Dataset: images (GitHub, cstorm125/choco-raisin). Classes: chocolate chip, raisin.

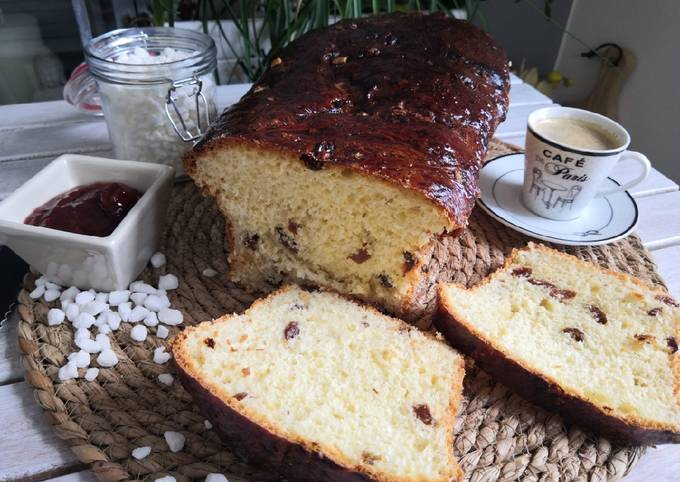
Label: raisin

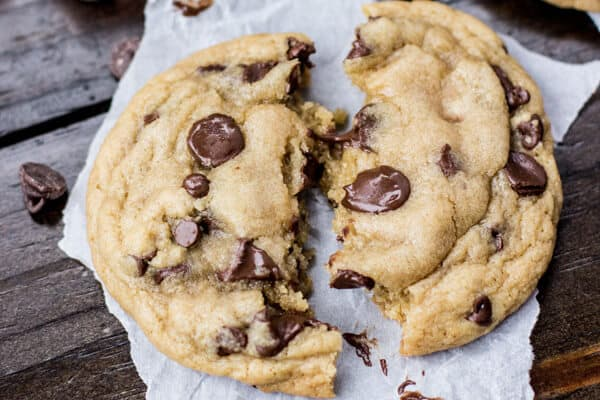
Label: chocolate chip

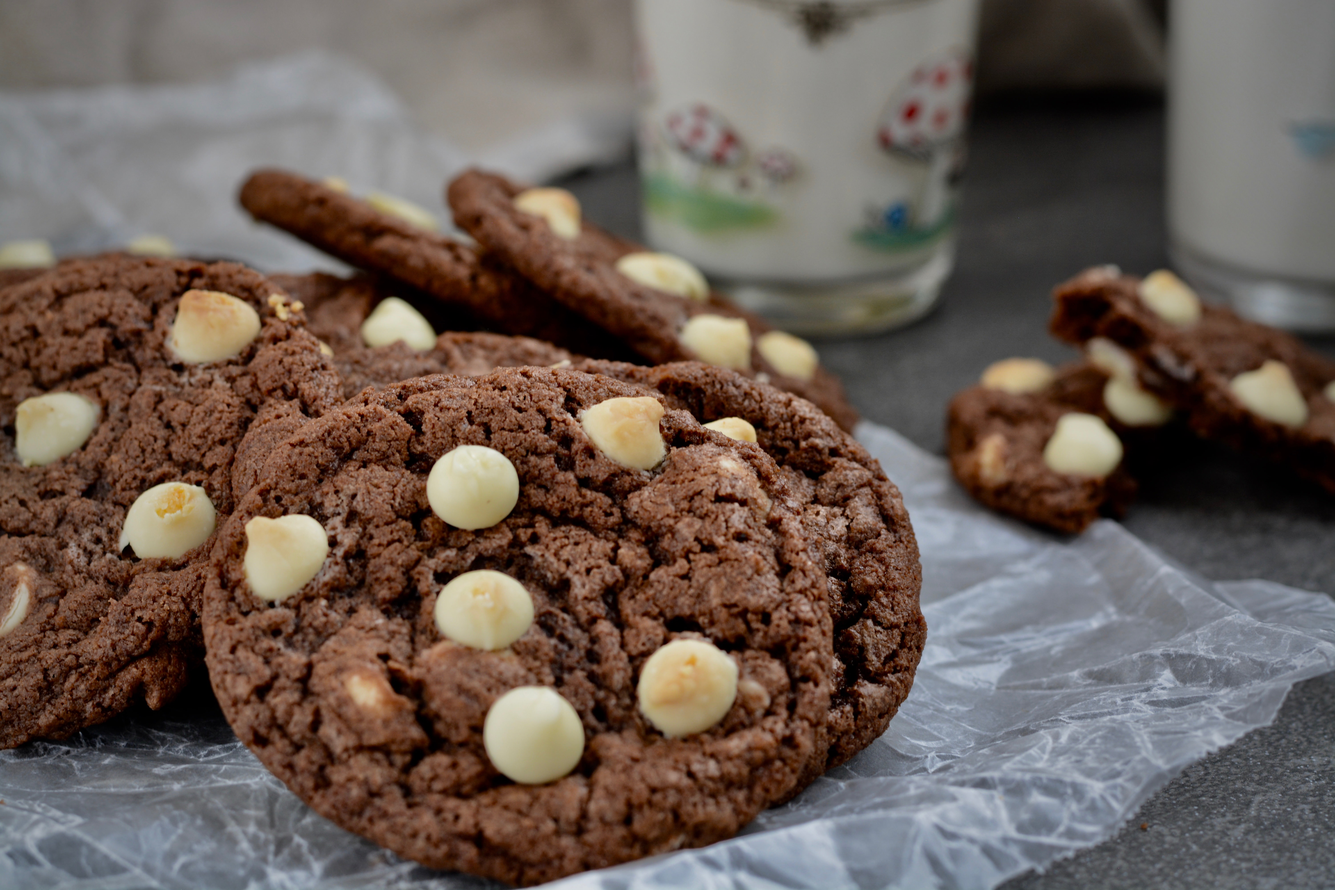
Label: chocolate chip

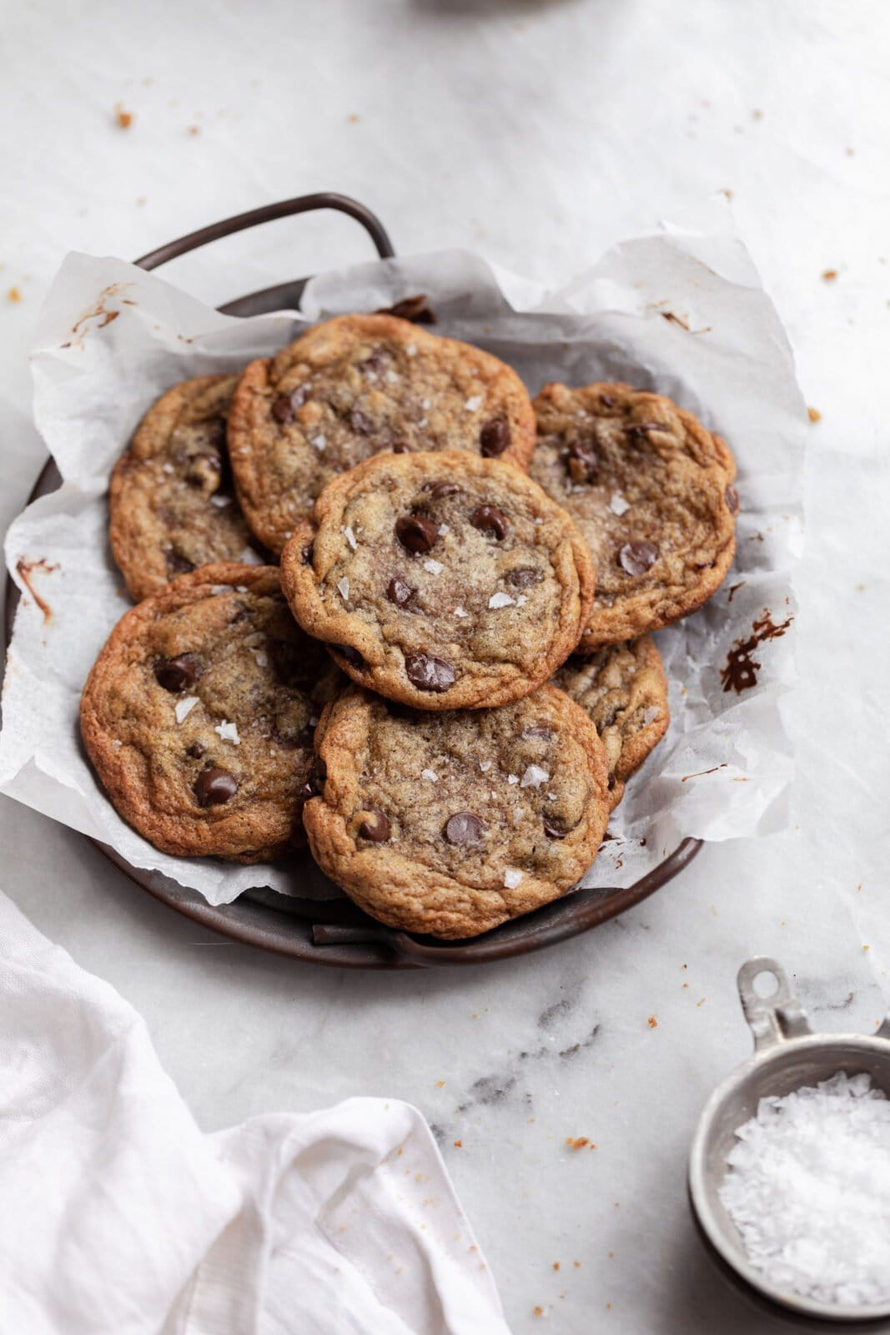
Label: chocolate chip

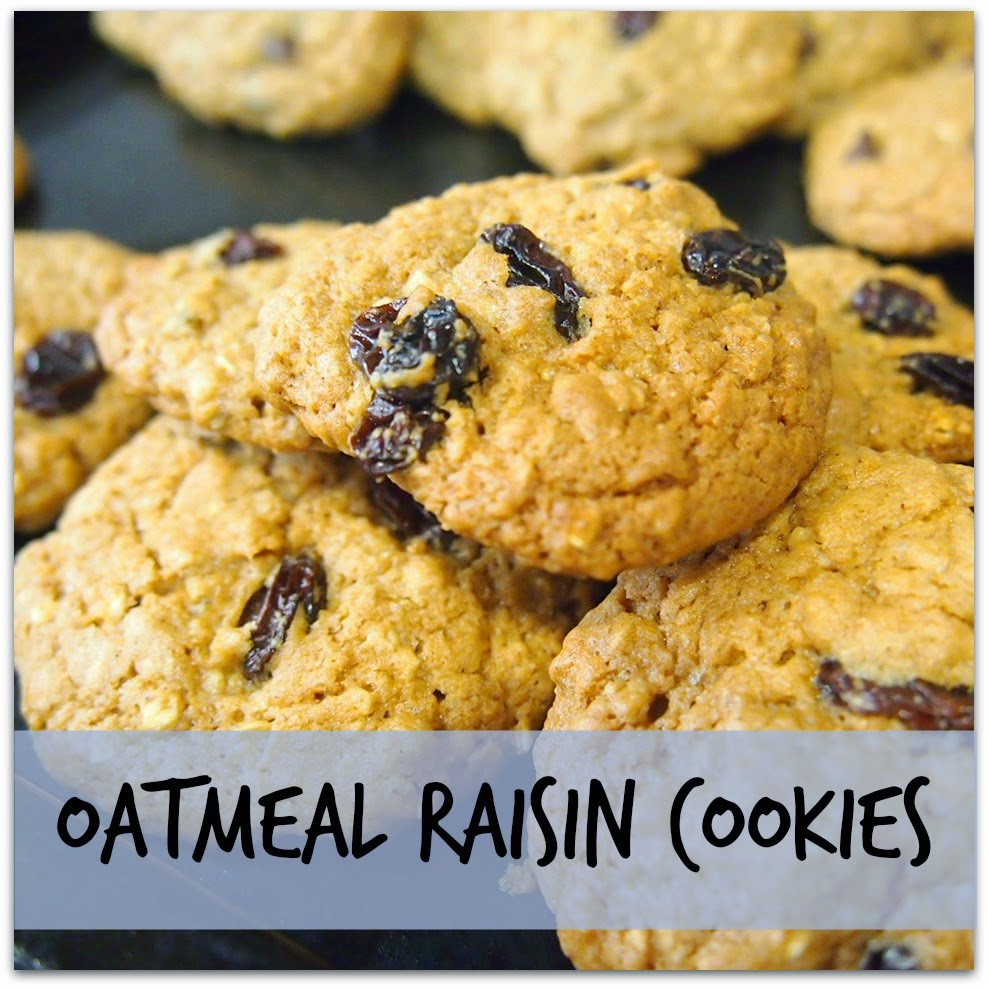
Label: raisin

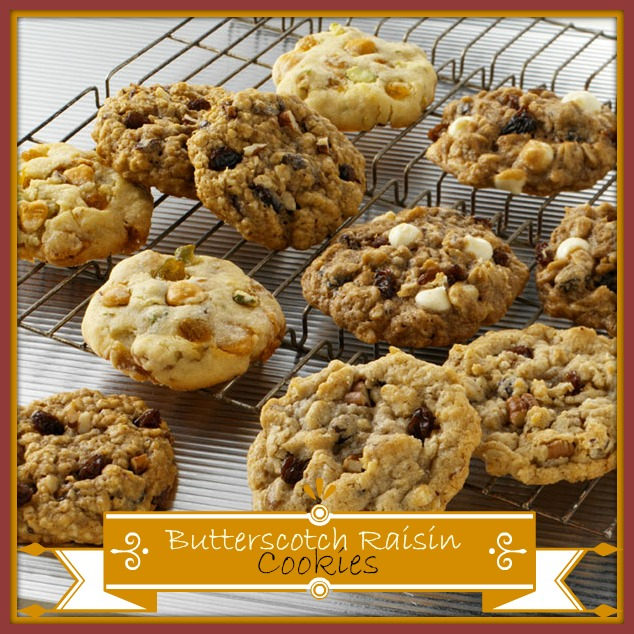
Label: raisin
